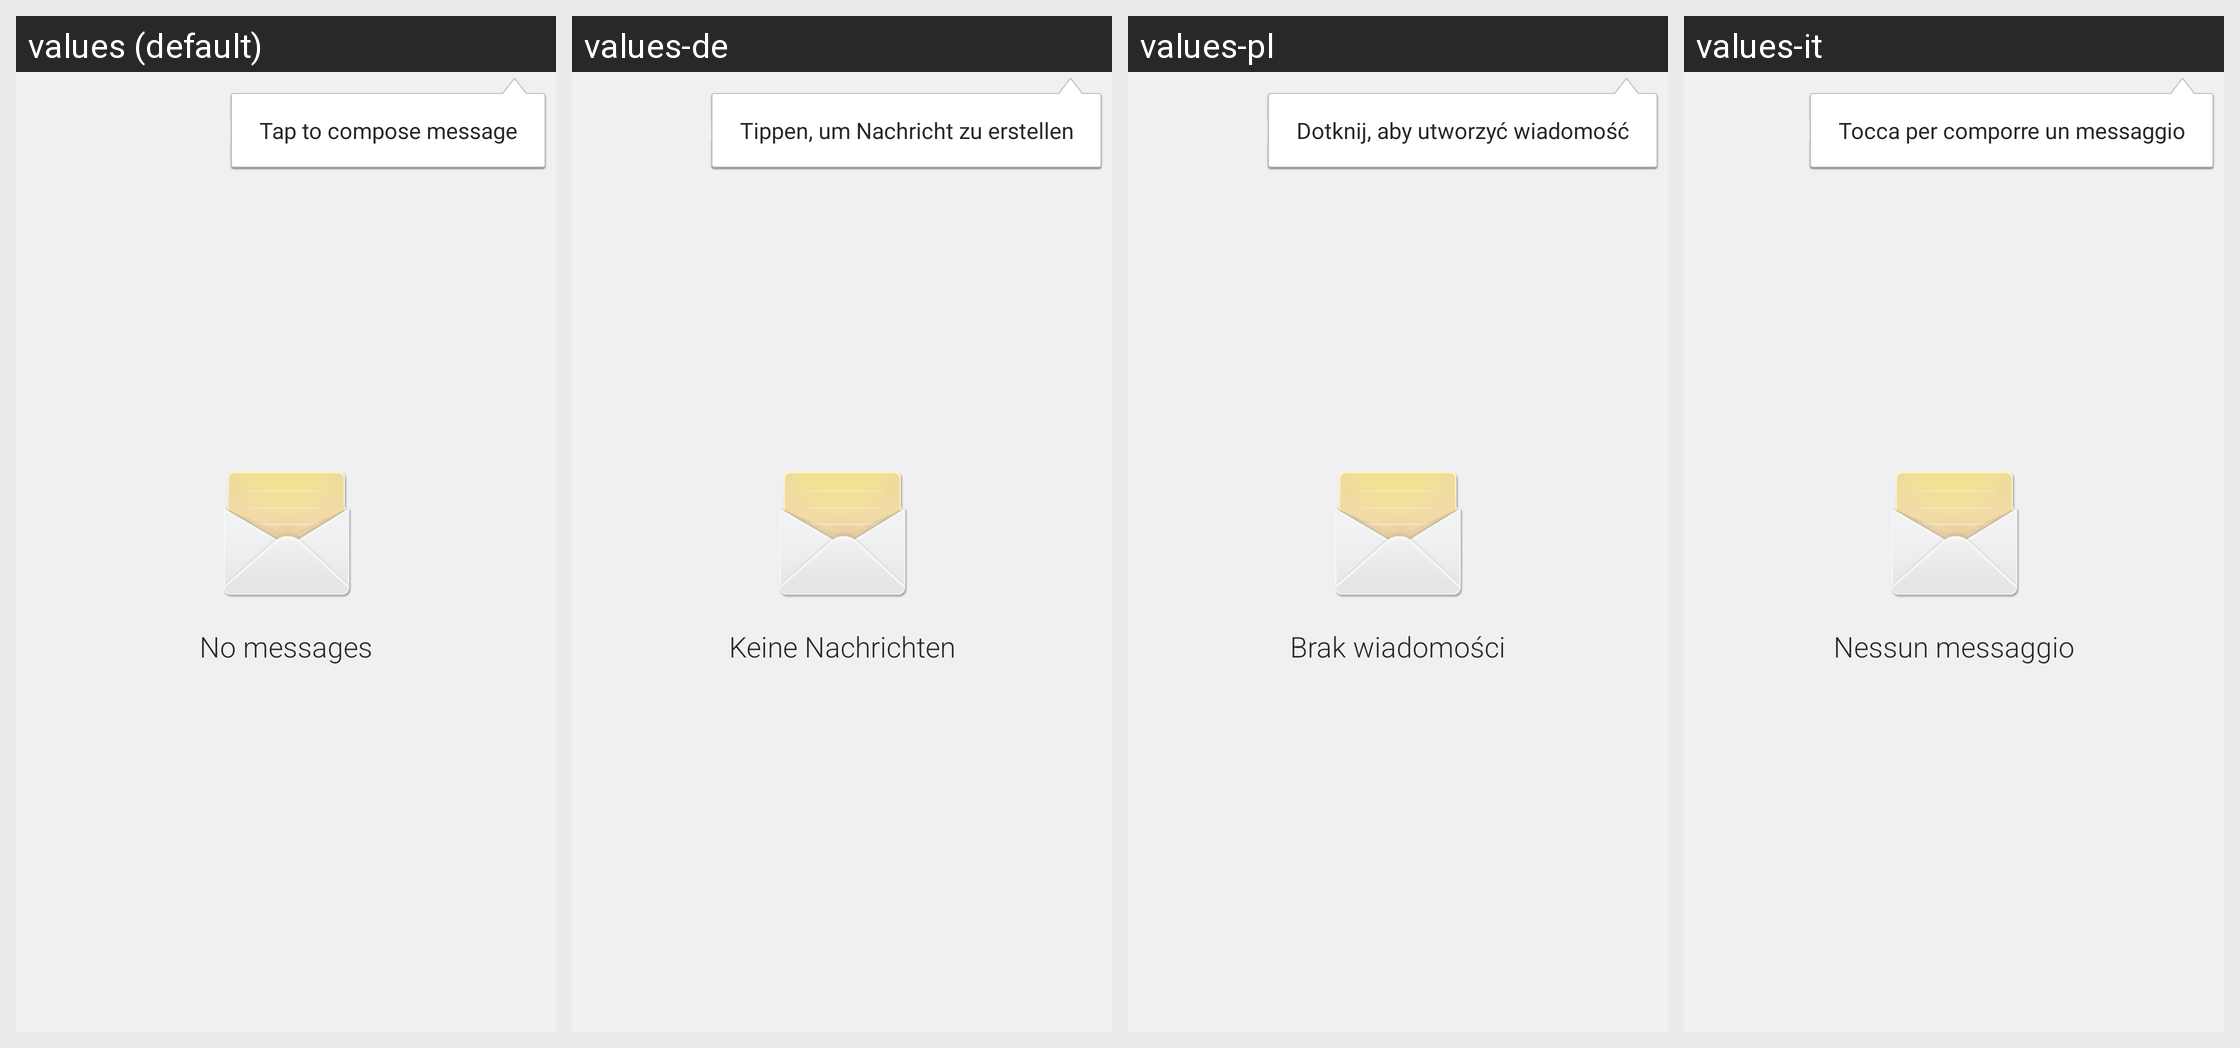

The Android screen above is rendered under several locales of the same app. Produce the string resources it draws, with the default and per-locale values.
Android screen res/layout/conversation_list_empty_view.xml rendered under 4 locales, left to right: values (default), values-de, values-pl, values-it. Device: Nexus 5 (rendered at 1080×1920; each locale shown at half size, 540×960, under a caption strip naming it); theme Theme.DeviceDefault.
Other locales in the repository, not shown: values-ar, values-as, values-az, values-bg, values-bn, values-ca, values-cs, values-da, values-el, values-en-rPH, values-en-rUS, values-es-rES, values-es-rUS, values-et, values-eu, values-fa, values-fi, values-fr, values-fr-rCA, values-ga, values-gl, values-gu, values-hi, values-hr, values-hu, values-hy, values-in, values-is, values-iw, values-ja, values-ka, values-kk, values-km, values-kn, values-ko, values-lo, values-lt, values-lv, values-mk, values-ml, values-mr, values-ms, values-my, values-nb, values-ne, values-nl, values-or, values-pa, values-pt-rBR, values-pt-rPT, values-ro, values-ru, values-si, values-sk, values-sl, values-sq, values-sr, values-sv, values-ta, values-te, values-th, values-tr, values-uk, values-ur, values-uz, values-vi, values-zh-rCN, values-zh-rHK, values-zh-rSG, values-zh-rTW.
Strings drawn on this screen, with the default value and each locale's value (text and hints the layout hard-codes, and strings that could not be matched under every locale, appear in the picture but are not listed):

message_count_zero
  values: No messages
  values-de: Keine Nachrichten
  values-pl: Brak wiadomości
  values-it: Nessun messaggio

empty_template_string
  values: Tap to compose message
  values-de: Tippen, um Nachricht zu erstellen
  values-pl: Dotknij, aby utworzyć wiadomość
  values-it: Tocca per comporre un messaggio
